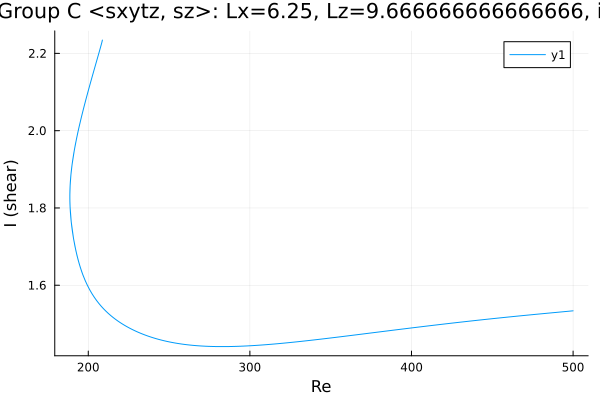

The table this chart was drawn from, first rows:
Re, shear
500.0, 1.534
499.6, 1.534
498.2, 1.533
496.8, 1.533
495.3, 1.532
493.9, 1.531
492.5, 1.531
491.1, 1.53
489.7, 1.53
489.5, 1.53
488.1, 1.529
486.6, 1.529
485.5, 1.528
484.1, 1.528
482.7, 1.527
481.3, 1.526
479.9, 1.526
478.5, 1.525
477.7, 1.525
476.3, 1.524
474.9, 1.524
473.5, 1.523
472.1, 1.523
470.7, 1.522
469.3, 1.522
467.8, 1.521
466.4, 1.52
465, 1.52
463.6, 1.519
462.2, 1.519
460.8, 1.518
459.4, 1.518
457.9, 1.517
456.5, 1.516
455.1, 1.516
453.7, 1.515
452.3, 1.514
450.9, 1.514
449.5, 1.513
448, 1.513
446.6, 1.512
445.2, 1.511
443.8, 1.511
442.4, 1.51
441, 1.509
439.6, 1.509
438.1, 1.508
436.7, 1.507
435.3, 1.507
433.9, 1.506
432.5, 1.506
431.1, 1.505
429.7, 1.504
428.2, 1.504
426.8, 1.503
425.4, 1.502
424, 1.501
422.6, 1.501
421.2, 1.5
419.8, 1.499
... 580 more rows
